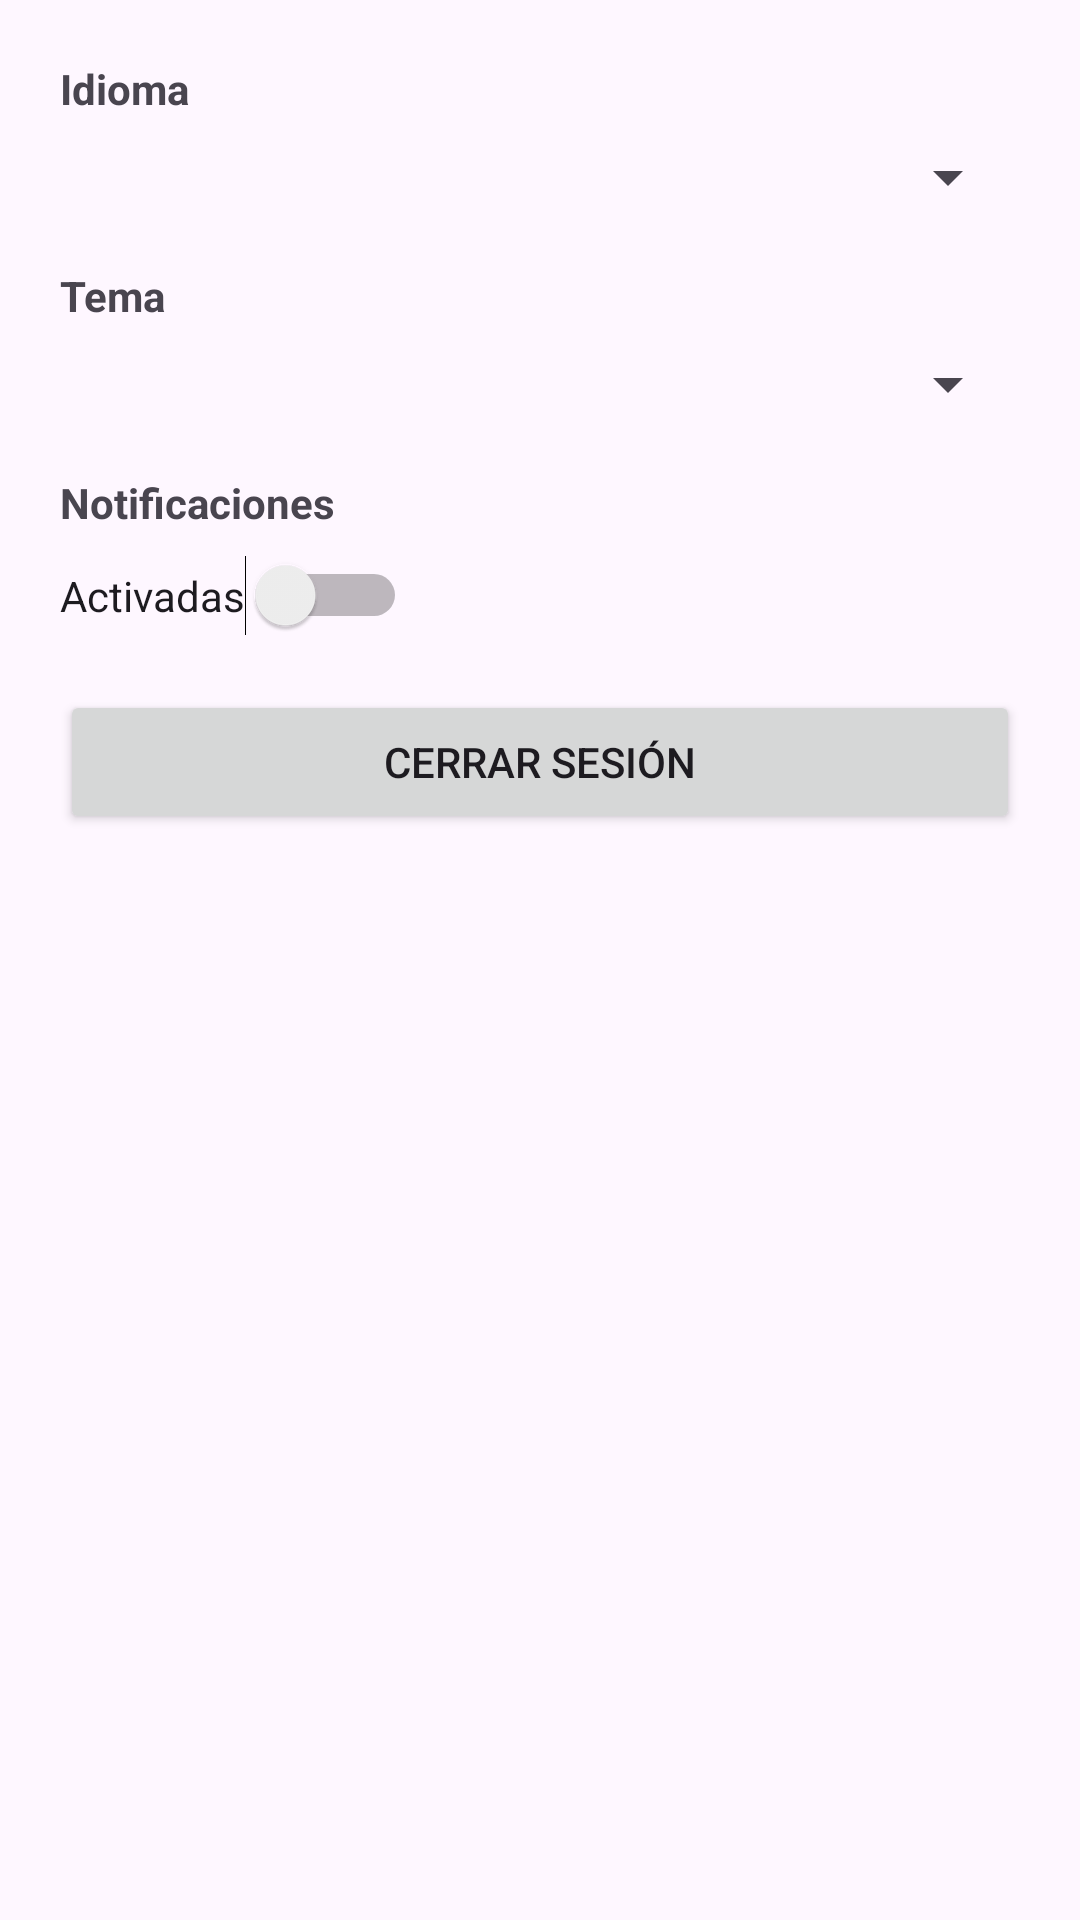

Here is an Android app screen rendered from its layout file. Give the layout XML and the strings, colors and styles it references.
<!-- AndroidManifest.xml: application theme Theme.PuyDuFouExperiece -->
<!-- res/layout/fragment_ajustes.xml -->
<?xml version="1.0" encoding="utf-8"?>
<androidx.constraintlayout.widget.ConstraintLayout
    xmlns:android="http://schemas.android.com/apk/res/android"
    xmlns:app="http://schemas.android.com/apk/res-auto"
    android:layout_width="match_parent"
    android:layout_height="match_parent"
    android:padding="20dp">

    <TextView
        android:id="@+id/tvIdioma"
        android:layout_width="0dp"
        android:layout_height="wrap_content"
        android:text="@string/settings_language"
        android:textStyle="bold"
        app:layout_constraintTop_toTopOf="parent"
        app:layout_constraintStart_toStartOf="parent"
        app:layout_constraintEnd_toEndOf="parent"/>

    <Spinner
        android:id="@+id/spIdioma"
        android:layout_width="0dp"
        android:layout_height="wrap_content"
        android:layout_marginTop="8dp"
        app:layout_constraintTop_toBottomOf="@id/tvIdioma"
        app:layout_constraintStart_toStartOf="parent"
        app:layout_constraintEnd_toEndOf="parent"/>

    <TextView
        android:id="@+id/tvTema"
        android:layout_width="0dp"
        android:layout_height="wrap_content"
        android:text="@string/settings_theme"
        android:textStyle="bold"
        android:layout_marginTop="18dp"
        app:layout_constraintTop_toBottomOf="@id/spIdioma"
        app:layout_constraintStart_toStartOf="parent"
        app:layout_constraintEnd_toEndOf="parent"/>

    <Spinner
        android:id="@+id/spTema"
        android:layout_width="0dp"
        android:layout_height="wrap_content"
        android:layout_marginTop="8dp"
        app:layout_constraintTop_toBottomOf="@id/tvTema"
        app:layout_constraintStart_toStartOf="parent"
        app:layout_constraintEnd_toEndOf="parent"/>

    <TextView
        android:id="@+id/tvNotificaciones"
        android:layout_width="0dp"
        android:layout_height="wrap_content"
        android:text="@string/settings_notifications"
        android:textStyle="bold"
        android:layout_marginTop="18dp"
        app:layout_constraintTop_toBottomOf="@id/spTema"
        app:layout_constraintStart_toStartOf="parent"
        app:layout_constraintEnd_toEndOf="parent"/>

    <Switch
        android:id="@+id/swNotificaciones"
        android:layout_width="wrap_content"
        android:layout_height="wrap_content"
        android:text="@string/settings_notifications_enabled"
        android:layout_marginTop="8dp"
        app:layout_constraintTop_toBottomOf="@id/tvNotificaciones"
        app:layout_constraintStart_toStartOf="parent"/>

    
    <Button
        android:id="@+id/btnAdministracion"
        android:layout_width="0dp"
        android:layout_height="wrap_content"
        android:text="@string/settings_admin_users"
        android:layout_marginTop="18dp"
        android:visibility="gone"
        app:layout_constraintTop_toBottomOf="@id/swNotificaciones"
        app:layout_constraintStart_toStartOf="parent"
        app:layout_constraintEnd_toEndOf="parent"/>

    <Button
        android:id="@+id/btnCerrarSesion"
        android:layout_width="0dp"
        android:layout_height="wrap_content"
        android:text="@string/settings_logout"
        android:layout_marginTop="18dp"
        app:layout_constraintTop_toBottomOf="@id/btnAdministracion"
        app:layout_constraintStart_toStartOf="parent"
        app:layout_constraintEnd_toEndOf="parent"/>

</androidx.constraintlayout.widget.ConstraintLayout>
<!-- resources referenced by this layout -->
<resources>
  <string name="settings_admin_users">Administración de usuarios</string>
  <string name="settings_language">Idioma</string>
  <string name="settings_logout">Cerrar sesión</string>
  <string name="settings_notifications">Notificaciones</string>
  <string name="settings_notifications_enabled">Activadas</string>
  <string name="settings_theme">Tema</string>
  <style name="Theme.PuyDuFouExperiece" parent="Base.Theme.PuyDuFouExperiece" />
  <style name="Base.Theme.PuyDuFouExperiece" parent="Theme.Material3.DayNight.NoActionBar">
          
          
      </style>
</resources>
